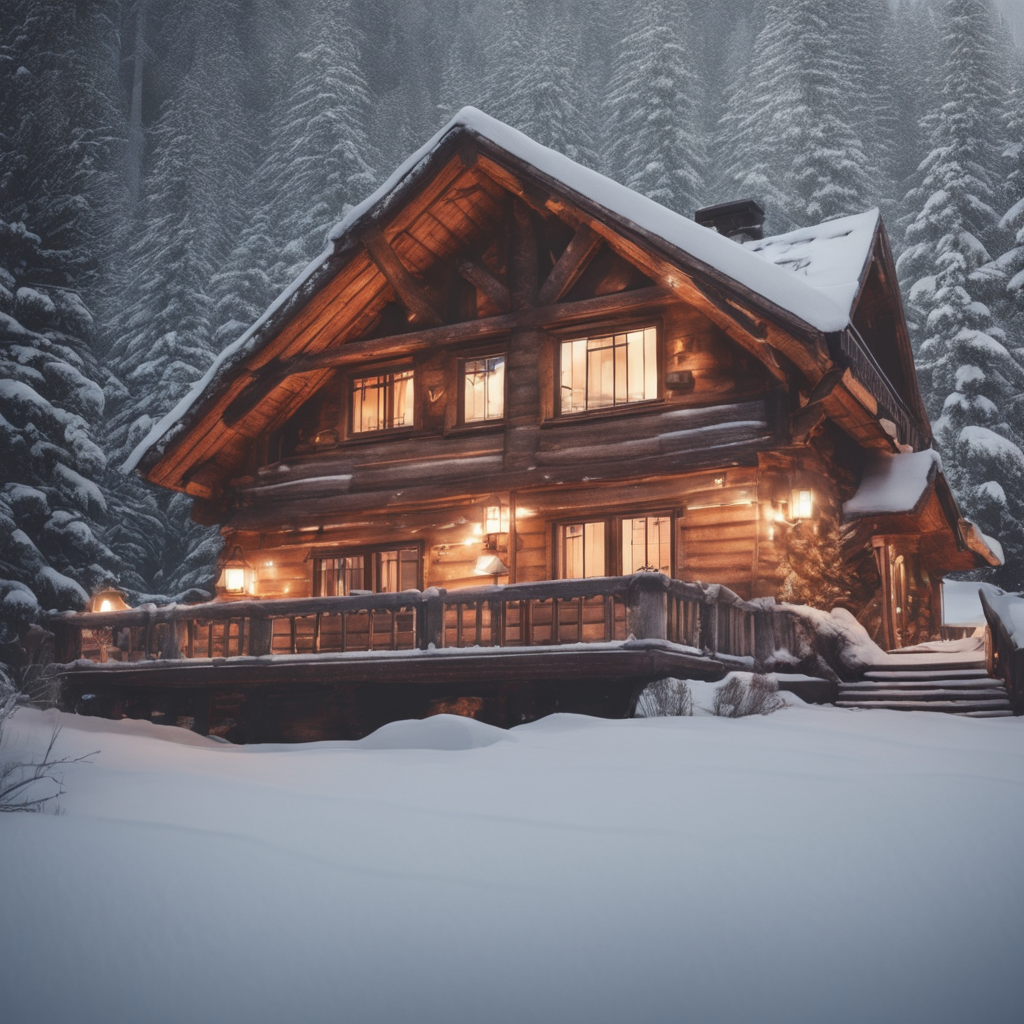
Generation parameters embedded in this image by AUTOMATIC1111 Stable Diffusion web UI or a fork of it (Forge, ...) (PNG 'parameters' text chunk):
a beautiful cabin in the snow, light coming out of the windows, cute, cozy atmosphere
Steps: 30, Sampler: DPM++ 2M Karras, CFG scale: 7, Seed: 4028737961, Size: 1024x1024, Model hash: e6bb9ea85b, Model: sd_xl_base_1.0_0.9vae, Refiner model: sd_xl_refiner_1.0_0.9vae, Refiner steps: 6, Version: v1.7.0